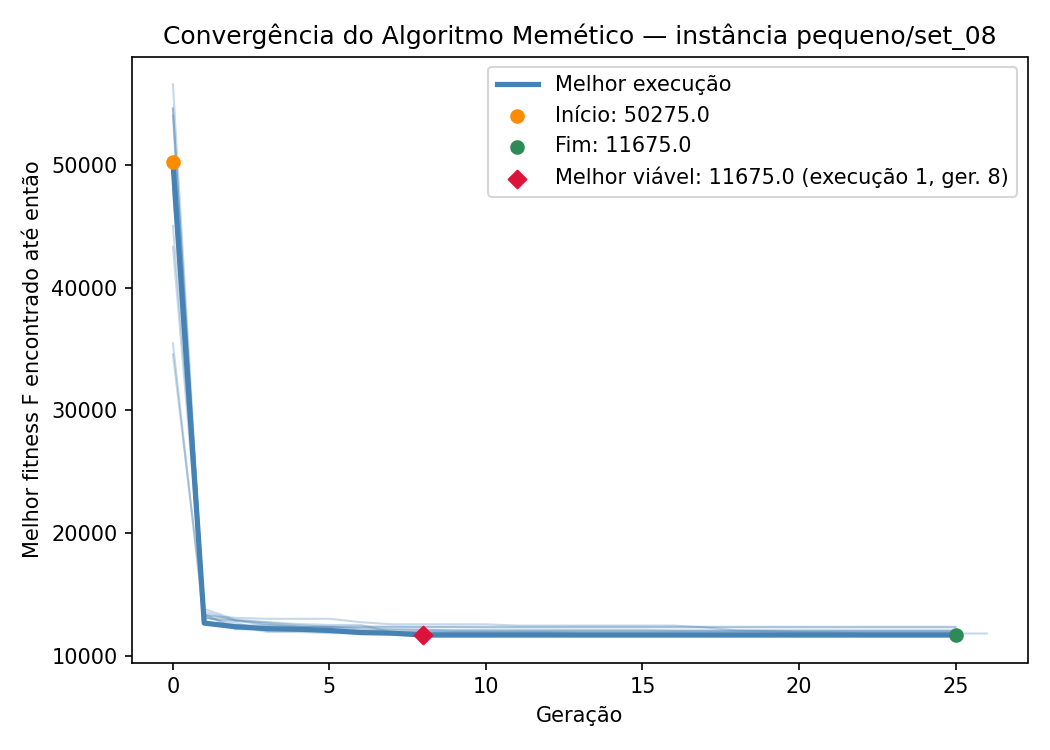

Data behind this chart, as committed beside it:
iteration, generation, best_fitness
1, 0, 50275
1, 1, 12650
1, 2, 12350
1, 3, 12200
1, 4, 12150
1, 5, 12050
1, 6, 11875
1, 7, 11825
1, 8, 11675
1, 9, 11675
1, 10, 11675
1, 11, 11675
1, 12, 11675
1, 13, 11675
1, 14, 11675
1, 15, 11675
1, 16, 11675
1, 17, 11675
1, 18, 11675
1, 19, 11675
1, 20, 11675
1, 21, 11675
1, 22, 11675
1, 23, 11675
1, 24, 11675
1, 25, 11675
2, 0, 43350
2, 1, 13575
2, 2, 12850
2, 3, 12500
2, 4, 12400
2, 5, 12350
2, 6, 12350
2, 7, 12350
2, 8, 12350
2, 9, 12350
2, 10, 12350
2, 11, 12350
2, 12, 12350
2, 13, 12350
2, 14, 12350
2, 15, 12350
2, 16, 12350
2, 17, 12350
2, 18, 12350
2, 19, 12350
2, 20, 12350
2, 21, 12350
2, 22, 12350
2, 23, 12350
2, 24, 12350
2, 25, 12350
3, 0, 54025
3, 1, 13175
3, 2, 12475
3, 3, 12475
3, 4, 12325
3, 5, 12325
3, 6, 12225
3, 7, 12150
... 201 more rows
